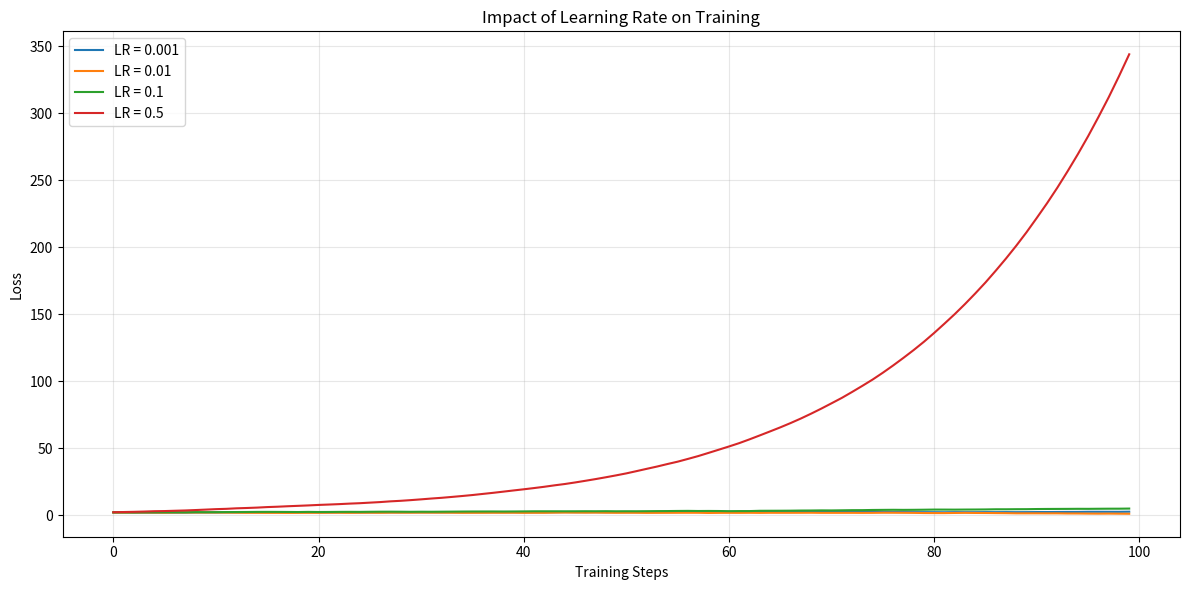

This chart was generated by the following Python code: (Note: this script raises an exception after producing the figure.)
import numpy as np
import matplotlib.pyplot as plt
from typing import Dict, List
import pandas as pd

print("✅ Setup complete")

# Simulate learning with different learning rates
def simulate_learning(learning_rate: float, steps: int = 100) -> List[float]:
    """Simulate training loss with given learning rate."""
    
    loss = 2.0  # Starting loss
    losses = []
    
    for step in range(steps):
        # Simulated gradient
        gradient = -0.1 * loss + np.random.normal(0, 0.1)
        
        # Update
        loss = loss - learning_rate * gradient
        
        # Add noise
        loss = max(0.1, loss + np.random.normal(0, 0.05))
        
        losses.append(loss)
    
    return losses

# Test different learning rates
learning_rates = [0.001, 0.01, 0.1, 0.5]

plt.figure(figsize=(12, 6))

for lr in learning_rates:
    losses = simulate_learning(lr)
    plt.plot(losses, label=f'LR = {lr}')

plt.xlabel('Training Steps')
plt.ylabel('Loss')
plt.title('Impact of Learning Rate on Training')
plt.legend()
plt.grid(True, alpha=0.3)
plt.tight_layout()
plt.savefig('/home/user/Rag_notebooks/06_fine_tuning/learning_rate_comparison.png', dpi=100, bbox_inches='tight')
print("📊 Saved learning rate comparison plot")

print("\n📈 Learning Rate Guidelines:")
print("")
print("For OpenAI fine-tuning:")
print("  • Default: Auto (recommended)")
print("  • Range: 0.00001 - 0.001")
print("  • Typical: 0.0003")
print("")
print("For LoRA/PEFT:")
print("  • Range: 0.0001 - 0.0005")
print("  • Typical: 0.0003")
print("")
print("💡 Start with default, adjust only if needed!")

def simulate_epochs(num_epochs: int) -> Dict:
    """Simulate training and validation loss over epochs."""
    
    train_losses = []
    val_losses = []
    
    for epoch in range(num_epochs):
        # Training loss decreases
        train_loss = 2.0 * np.exp(-0.3 * epoch) + np.random.normal(0, 0.05)
        
        # Validation starts to increase after overfitting
        if epoch < 5:
            val_loss = 2.0 * np.exp(-0.25 * epoch) + np.random.normal(0, 0.1)
        else:
            # Overfitting - val loss increases
            val_loss = 0.5 + 0.1 * (epoch - 5) + np.random.normal(0, 0.1)
        
        train_losses.append(max(0.1, train_loss))
        val_losses.append(max(0.1, val_loss))
    
    return {
        'train_losses': train_losses,
        'val_losses': val_losses
    }

# Simulate
results = simulate_epochs(10)

plt.figure(figsize=(10, 6))
plt.plot(results['train_losses'], 'b-', label='Training Loss', linewidth=2)
plt.plot(results['val_losses'], 'r-', label='Validation Loss', linewidth=2)
plt.axvline(x=4, color='g', linestyle='--', label='Optimal stopping point', alpha=0.7)
plt.xlabel('Epoch')
plt.ylabel('Loss')
plt.title('Training vs Validation Loss Over Epochs')
plt.legend()
plt.grid(True, alpha=0.3)
plt.tight_layout()
plt.savefig('/home/user/Rag_notebooks/06_fine_tuning/epochs_comparison.png', dpi=100, bbox_inches='tight')
print("📊 Saved epochs comparison plot")

print("\n🔄 Epoch Guidelines:")
print("")
print("General recommendations:")
print("  • Small dataset (< 100):   1-2 epochs")
print("  • Medium (100-1000):       2-4 epochs")
print("  • Large (1000+):           3-5 epochs")
print("")
print("⚠️  Warning signs:")
print("  • Train loss ↓, Val loss ↑ → Overfitting! Reduce epochs")
print("  • Both losses still high → Underfitting! Increase epochs")
print("")
print("💡 Use early stopping if available!")

# Batch size comparison
batch_comparison = pd.DataFrame([
    {
        'Batch Size': 1,
        'Speed': 'Slowest',
        'Memory': 'Lowest',
        'Gradient': 'Noisy',
        'Generalization': 'Better',
        'Use When': 'Small GPU',
    },
    {
        'Batch Size': 4,
        'Speed': 'Slow',
        'Memory': 'Low',
        'Gradient': 'Moderate',
        'Generalization': 'Good',
        'Use When': 'Default choice',
    },
    {
        'Batch Size': 8,
        'Speed': 'Medium',
        'Memory': 'Medium',
        'Gradient': 'Stable',
        'Generalization': 'Good',
        'Use When': 'Recommended',
    },
    {
        'Batch Size': 32,
        'Speed': 'Fast',
        'Memory': 'High',
        'Gradient': 'Very stable',
        'Generalization': 'Worse',
        'Use When': 'Large GPU, large dataset',
    },
])

print("📦 Batch Size Comparison\n")
print(batch_comparison.to_string(index=False))

print("\n💡 Recommendations:")
print("")
print("OpenAI Fine-Tuning:")
print("  • Use 'auto' (recommended)")
print("  • Manual: 1, 2, 4, 8")
print("")
print("Local Fine-Tuning:")
print("  • Small GPU (8GB):  batch_size=1-2")
print("  • Medium (16GB):    batch_size=4-8")
print("  • Large (40GB+):    batch_size=16-32")
print("")
print("💡 Larger batch = faster but needs more memory")

class HyperparameterTuner:
    """Simple hyperparameter tuning helper."""
    
    @staticmethod
    def recommend_hyperparams(
        dataset_size: int,
        task_type: str = "general"
    ) -> Dict:
        """Recommend hyperparameters based on dataset."""
        
        if dataset_size < 100:
            return {
                'n_epochs': 1,
                'batch_size': 'auto',
                'learning_rate_multiplier': 2.0,
                'reasoning': 'Small dataset - risk of overfitting'
            }
        elif dataset_size < 500:
            return {
                'n_epochs': 2,
                'batch_size': 'auto',
                'learning_rate_multiplier': 1.5,
                'reasoning': 'Medium dataset - balanced approach'
            }
        elif dataset_size < 2000:
            return {
                'n_epochs': 3,
                'batch_size': 'auto',
                'learning_rate_multiplier': 1.0,
                'reasoning': 'Large dataset - default settings'
            }
        else:
            return {
                'n_epochs': 4,
                'batch_size': 'auto',
                'learning_rate_multiplier': 0.5,
                'reasoning': 'Very large dataset - conservative LR'
            }
    
    @staticmethod
    def adjust_for_results(
        current_hyperparams: Dict,
        train_loss: float,
        val_loss: float
    ) -> Dict:
        """Suggest adjustments based on results."""
        
        suggestions = []
        new_hyperparams = current_hyperparams.copy()
        
        # Check for overfitting
        if val_loss > train_loss * 1.2:
            suggestions.append("⚠️  Overfitting detected")
            suggestions.append("  → Reduce epochs")
            suggestions.append("  → Add more data if possible")
            
            new_hyperparams['n_epochs'] = max(1, current_hyperparams.get('n_epochs', 3) - 1)
        
        # Check for underfitting
        elif train_loss > 0.5:
            suggestions.append("⚠️  High training loss")
            suggestions.append("  → Increase epochs")
            suggestions.append("  → Increase learning rate")
            
            new_hyperparams['n_epochs'] = current_hyperparams.get('n_epochs', 3) + 1
            new_hyperparams['learning_rate_multiplier'] = current_hyperparams.get('learning_rate_multiplier', 1.0) * 1.5
        
        else:
            suggestions.append("✅ Training looks good!")
        
        return {
            'suggestions': suggestions,
            'new_hyperparams': new_hyperparams
        }

# Example usage
print("🎯 Hyperparameter Recommendations\n")
print("="*60)

dataset_sizes = [50, 250, 1000, 5000]

for size in dataset_sizes:
    rec = HyperparameterTuner.recommend_hyperparams(size)
    print(f"\nDataset size: {size}")
    print(f"  Epochs: {rec['n_epochs']}")
    print(f"  Batch size: {rec['batch_size']}")
    print(f"  LR multiplier: {rec['learning_rate_multiplier']}")
    print(f"  Reasoning: {rec['reasoning']}")

# Example adjustment
print("\n\n🔧 Adjusting Based on Results\n")
print("="*60)

scenarios = [
    {"train": 0.1, "val": 0.8, "desc": "Overfitting"},
    {"train": 0.8, "val": 0.85, "desc": "Underfitting"},
    {"train": 0.2, "val": 0.22, "desc": "Good fit"},
]

for scenario in scenarios:
    print(f"\nScenario: {scenario['desc']}")
    print(f"  Train loss: {scenario['train']}")
    print(f"  Val loss: {scenario['val']}")
    
    result = HyperparameterTuner.adjust_for_results(
        {'n_epochs': 3, 'learning_rate_multiplier': 1.0},
        scenario['train'],
        scenario['val']
    )
    
    print("  Suggestions:")
    for suggestion in result['suggestions']:
        print(f"    {suggestion}")

# Complete guide
hyperparameter_guide = {
    "Learning Rate": {
        "Description": "How fast the model learns",
        "OpenAI Default": "auto",
        "Manual Range": "0.00001 - 0.001",
        "Recommended": "0.0003",
        "Too Low": "Slow learning, may not converge",
        "Too High": "Unstable, may diverge",
    },
    "Epochs": {
        "Description": "Number of passes through data",
        "OpenAI Default": "auto",
        "Manual Range": "1 - 10",
        "Recommended": "2-4",
        "Too Low": "Underfitting",
        "Too High": "Overfitting",
    },
    "Batch Size": {
        "Description": "Examples per gradient update",
        "OpenAI Default": "auto",
        "Manual Range": "1, 2, 4, 8",
        "Recommended": "4 or auto",
        "Too Low": "Slow, noisy gradients",
        "Too High": "Fast but worse generalization",
    },
}

print("📋 Complete Hyperparameter Guide\n")
print("="*70)

for param, details in hyperparameter_guide.items():
    print(f"\n{param}:")
    for key, value in details.items():
        print(f"  {key:20} {value}")
